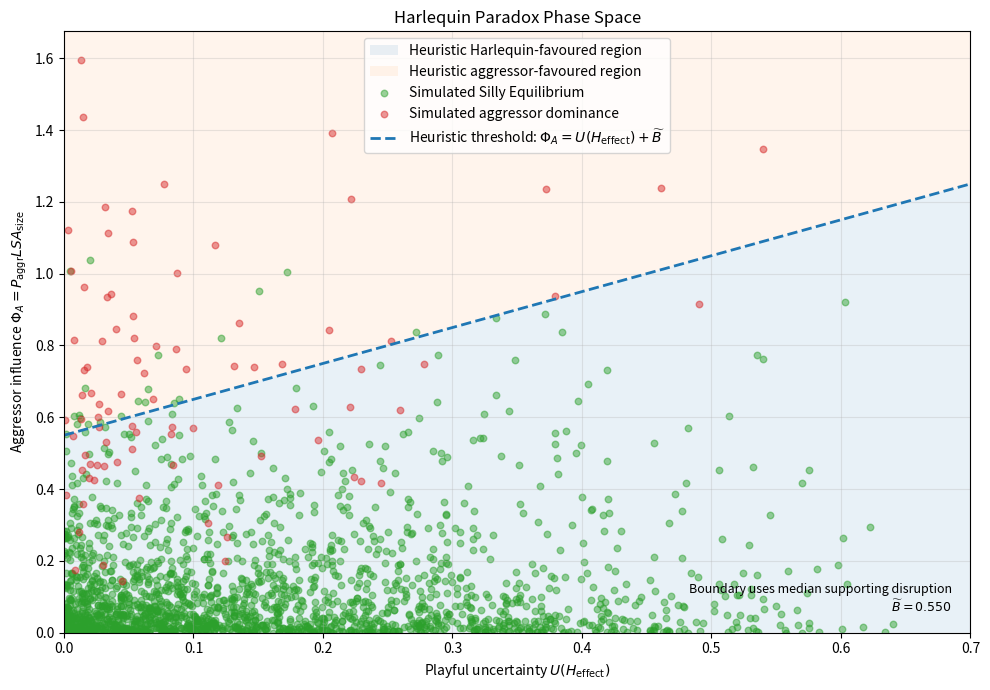

Write Python code to recreate this figure.
#!/usr/bin/env python3
"""
plot_phase_space.py

Generate a phase-space visualization for The Harlequin Paradox.

The graph compares:

    x-axis: playful uncertainty U(H_effect)
    y-axis: aggressor influence Phi_A

A heuristic boundary separates the region where the expanded jester influence
is expected to exceed aggressor influence from the region where aggression is
expected to remain dominant.

This is an exploratory visualization. The boundary is derived from the model
assumptions selected here and is not an empirically established law.

Author: Don Merrow
Project: The Harlequin Paradox
Organization: IcreateCrypto Research
"""

from __future__ import annotations

import argparse
from dataclasses import dataclass
from pathlib import Path

import matplotlib.pyplot as plt
import numpy as np
from numpy.typing import NDArray


FloatArray = NDArray[np.float64]
BoolArray = NDArray[np.bool_]


@dataclass(frozen=True)
class PhaseSpaceConfig:
    """Controls for sampling and rendering the phase-space graph."""

    samples: int = 2_000
    seed: int = 42
    output: Path = Path("figures/phase_space.png")
    dpi: int = 180
    grid_size: int = 250
    show: bool = False


@dataclass(frozen=True)
class PhaseSpaceData:
    """Sampled variables and calculated phase-space terms."""

    playful_uncertainty: FloatArray
    aggressor_influence: FloatArray
    supporting_disruption: FloatArray
    total_jester_influence: FloatArray
    harlequin_margin: FloatArray
    silly_equilibrium: BoolArray


def positive_int(value: str) -> int:
    """Validate positive integer command-line values."""
    parsed = int(value)
    if parsed <= 0:
        raise argparse.ArgumentTypeError("value must be greater than zero")
    return parsed


def nonnegative_int(value: str) -> int:
    """Validate non-negative integer command-line values."""
    parsed = int(value)
    if parsed < 0:
        raise argparse.ArgumentTypeError("value must be zero or greater")
    return parsed


def sample_phase_space(
    config: PhaseSpaceConfig,
) -> PhaseSpaceData:
    """
    Sample the Harlequin phase space.

    Aggressor influence:
        Phi_A = P_aggr * L * S * A_size

    Playful uncertainty:
        U_H = U * H_effect

    Supporting disruption:
        B = T_pain + C * C_size * S_aggr * J_size + X

    Total jester influence:
        Phi_J = U_H + B

    Silly Equilibrium:
        Phi_J > Phi_A
    """
    rng = np.random.default_rng(config.seed)
    n = config.samples

    perceived_dominance = rng.uniform(0.0, 1.0, n)
    aggression_level = rng.uniform(0.0, 1.0, n)
    stance_rigidity = rng.uniform(0.0, 1.0, n)
    aggressor_size = rng.uniform(0.5, 2.0, n)

    uncertainty = rng.uniform(0.0, 0.65, n)
    humor_effectiveness = rng.uniform(0.0, 1.0, n)
    playful_uncertainty = uncertainty * humor_effectiveness

    pain_tolerance = rng.uniform(0.0, 0.20, n)
    crowd_engagement = rng.uniform(0.0, 1.25, n)
    crowd_size = rng.integers(1, 11, n).astype(np.float64)
    shame_susceptibility = rng.uniform(0.0, 0.20, n)
    jester_size = rng.uniform(0.25, 1.0, n)
    chaos = rng.uniform(0.0, 0.55, n)

    aggressor_influence = (
        perceived_dominance
        * aggression_level
        * stance_rigidity
        * aggressor_size
    )

    supporting_disruption = (
        pain_tolerance
        + (
            crowd_engagement
            * crowd_size
            * shame_susceptibility
            * jester_size
        )
        + chaos
    )

    total_jester_influence = (
        playful_uncertainty + supporting_disruption
    )

    harlequin_margin = (
        total_jester_influence - aggressor_influence
    )

    silly_equilibrium = harlequin_margin > 0.0

    return PhaseSpaceData(
        playful_uncertainty=playful_uncertainty,
        aggressor_influence=aggressor_influence,
        supporting_disruption=supporting_disruption,
        total_jester_influence=total_jester_influence,
        harlequin_margin=harlequin_margin,
        silly_equilibrium=silly_equilibrium,
    )


def heuristic_boundary(
    x_values: FloatArray,
    supporting_disruption: FloatArray,
) -> FloatArray:
    """
    Construct a representative phase boundary.

    Since the exact boundary depends on all supporting variables, this plot
    uses their median aggregate contribution:

        Phi_A = U(H_effect) + median(B)

    where:
        B = T_pain + crowd term + X
    """
    baseline = float(np.median(supporting_disruption))
    return x_values + baseline


def save_figure(
    path: Path,
    config: PhaseSpaceConfig,
) -> None:
    """Save and optionally display the current figure."""
    path.parent.mkdir(parents=True, exist_ok=True)
    plt.tight_layout()
    plt.savefig(path, dpi=config.dpi, bbox_inches="tight")

    if config.show:
        plt.show()

    plt.close()


def plot_phase_space(
    data: PhaseSpaceData,
    config: PhaseSpaceConfig,
) -> Path:
    """Render the sampled outcome space and heuristic boundary."""
    output_path = config.output

    x_max = max(
        0.70,
        float(data.playful_uncertainty.max()) * 1.05,
    )
    y_max = max(
        1.10,
        float(data.aggressor_influence.max()) * 1.05,
    )

    x_grid = np.linspace(0.0, x_max, config.grid_size)
    boundary = heuristic_boundary(
        x_grid,
        data.supporting_disruption,
    )
    clipped_boundary = np.clip(boundary, 0.0, y_max)

    plt.figure(figsize=(10, 7))

    plt.fill_between(
        x_grid,
        0.0,
        clipped_boundary,
        alpha=0.10,
        label="Heuristic Harlequin-favoured region",
    )

    plt.fill_between(
        x_grid,
        clipped_boundary,
        y_max,
        alpha=0.08,
        label="Heuristic aggressor-favoured region",
    )

    mask = data.silly_equilibrium

    plt.scatter(
        data.playful_uncertainty[mask],
        data.aggressor_influence[mask],
        s=22,
        alpha=0.48,
        label="Simulated Silly Equilibrium",
    )

    plt.scatter(
        data.playful_uncertainty[~mask],
        data.aggressor_influence[~mask],
        s=22,
        alpha=0.48,
        label="Simulated aggressor dominance",
    )

    plt.plot(
        x_grid,
        boundary,
        linestyle="--",
        linewidth=2.0,
        label=(
            r"Heuristic threshold: "
            r"$\Phi_A=U(H_{\mathrm{effect}})+\widetilde{B}$"
        ),
    )

    plt.xlim(0.0, x_max)
    plt.ylim(0.0, y_max)
    plt.xlabel(
        r"Playful uncertainty $U(H_{\mathrm{effect}})$"
    )
    plt.ylabel(
        r"Aggressor influence "
        r"$\Phi_A=P_{\mathrm{aggr}}LSA_{\mathrm{size}}$"
    )
    plt.title(
        "Harlequin Paradox Phase Space"
    )
    plt.legend(loc="best")
    plt.grid(True, alpha=0.3)

    median_support = float(
        np.median(data.supporting_disruption)
    )

    annotation = (
        "Boundary uses median supporting disruption\n"
        rf"$\widetilde{{B}}={median_support:.3f}$"
    )

    plt.text(
        0.98,
        0.03,
        annotation,
        transform=plt.gca().transAxes,
        ha="right",
        va="bottom",
        fontsize=9,
    )

    save_figure(output_path, config)
    return output_path


def print_summary(
    data: PhaseSpaceData,
    config: PhaseSpaceConfig,
    output_path: Path,
) -> None:
    """Print the simulation assumptions and outcome counts."""
    wins = int(np.count_nonzero(data.silly_equilibrium))
    losses = config.samples - wins

    print("\nHarlequin phase-space simulation")
    print("=" * 33)
    print(f"Random seed:                {config.seed}")
    print(f"Samples:                    {config.samples}")
    print(
        "Median supporting term:    "
        f"{np.median(data.supporting_disruption):.6f}"
    )
    print(
        "Mean aggressor influence:  "
        f"{data.aggressor_influence.mean():.6f}"
    )
    print(
        "Mean jester influence:     "
        f"{data.total_jester_influence.mean():.6f}"
    )
    print(
        "Silly Equilibrium samples: "
        f"{wins} ({wins / config.samples:.2%})"
    )
    print(
        "Aggressor-dominant samples:"
        f" {losses} ({losses / config.samples:.2%})"
    )
    print(f"Generated figure:           {output_path}")

    print(
        "\nInterpretation warning: the displayed boundary is heuristic. "
        "It uses the median of the omitted supporting variables and is "
        "not an empirical decision boundary."
    )


def parse_args() -> argparse.Namespace:
    """Parse command-line arguments."""
    parser = argparse.ArgumentParser(
        description=(
            "Generate the Harlequin Paradox phase-space graph."
        )
    )
    parser.add_argument(
        "--samples",
        type=positive_int,
        default=2_000,
        help="number of simulated encounters (default: 2000)",
    )
    parser.add_argument(
        "--seed",
        type=nonnegative_int,
        default=42,
        help="random seed (default: 42)",
    )
    parser.add_argument(
        "--output",
        type=Path,
        default=Path("figures/phase_space.png"),
        help=(
            "output image path "
            "(default: figures/phase_space.png)"
        ),
    )
    parser.add_argument(
        "--dpi",
        type=positive_int,
        default=180,
        help="image resolution in dots per inch (default: 180)",
    )
    parser.add_argument(
        "--grid-size",
        type=positive_int,
        default=250,
        help="number of points used for the threshold line",
    )
    parser.add_argument(
        "--show",
        action="store_true",
        help="display the graph interactively",
    )
    return parser.parse_args()


def main() -> int:
    """Program entry point."""
    args = parse_args()

    config = PhaseSpaceConfig(
        samples=args.samples,
        seed=args.seed,
        output=args.output,
        dpi=args.dpi,
        grid_size=args.grid_size,
        show=args.show,
    )

    data = sample_phase_space(config)
    output_path = plot_phase_space(data, config)
    print_summary(data, config, output_path)

    return 0


if __name__ == "__main__":
    raise SystemExit(main())
